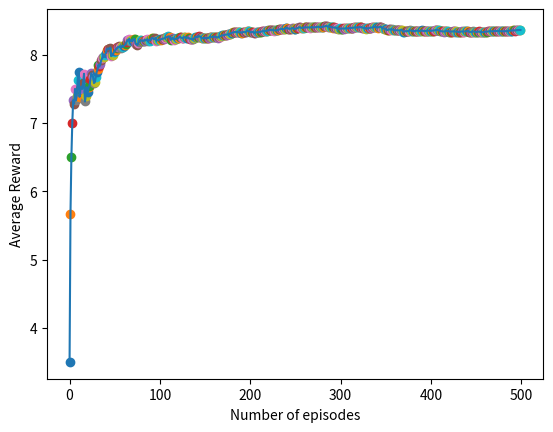

This chart was generated by the following Python code:
import numpy as np
import random
import matplotlib.pyplot as plt


class ReinforcementAgent:
    def __init__(self, num_arms=10, epsilon=0.1):
        self.num_arms = num_arms
        self.arms = np.random.rand(num_arms)  # สุ่มค่า prob ของแต่ละ arm
        self.epsilon = epsilon
        self.action_value = np.array([np.random.randint(0, (num_arms + 1)), 0]).reshape(
            1, 2
        )
        # action value คือ ค่า reward ที่ได้จากการเลือก arm นั้นๆ และ arm ที่เลือก (เริ่มต้นเลือก arm 0 และ reward 0)
        # มีขนาด 1x2 เพราะเก็บค่า arm และ reward ของ arm นั้นๆ

    def reward(self, prob):
        # หาค่า reward โดยการสุ่มตัวเลข 10 ครั้ง ถ้าตัวเลขที่สุ่มออกมาน้อยกว่า prob จะได้ reward 1 แต่ถ้ามากกว่าจะได้ reward 0
        reward = 0
        for i in range(10):
            if random.random() < prob:
                reward += 1
        return reward

    # Epsilon Greedy Algorithm
    def best_arm(self, a):
        # หาว่า arm ไหนให้ reward มากที่สุด (arm คือ ตัวเลขที่สุ่มออกมาจาก np.random.rand(num_arms))
        best_arm = 0
        best_mean = 0
        for u in a:
            avg = np.mean(a[np.where(a[:, 0] == u[0])][:, 1])
            if best_mean < avg:
                best_mean = avg
                best_arm = u[0]
        return best_arm

    # episode คือ จำนวนครั้งที่เลือก arm (เลือก arm 1 ครั้งเท่ากับ 1 episode)
    def train(self, num_episodes=500):
        # ทำการเทรน agent โดยการเลือก arm ที่ดีที่สุด และเก็บค่า reward ที่ได้จากการเลือก arm นั้นๆ
        rewards = []
        for i in range(num_episodes):
            # เอา state ปัจจุบันไปหา action ที่ดีที่สุด
            if random.random() > self.epsilon:
                # ถ้า random.random() มากกว่า epsilon ให้เลือก arm ที่ดีที่สุด (Greedy Exploitation)
                choice = self.best_arm(self.action_value)
                # หาค่า reward ของ arm ที่เลือก
                this_av = np.array([[choice, self.reward(self.arms[choice])]])
                # เก็บค่า arm และ reward ของ arm นั้นๆ
                self.action_value = np.concatenate((self.action_value, this_av), axis=0)
            else:
                # ถ้า random.random() น้อยกว่า epsilon ให้เลือก arm ที่สุ่มมา (Exploration)
                choice = np.where(self.arms == np.random.choice(self.arms))[0][0]
                this_av = np.array([[choice, self.reward(self.arms[choice])]])
                self.action_value = np.concatenate((self.action_value, this_av), axis=0)

            running_mean = np.mean(self.action_value[:, 1])
            rewards.append(running_mean)

        return rewards

    def plot_rewards(self, rewards):
        # ทำการ plot กราฟ reward ที่ได้จากการเทรน agent
        plt.xlabel("Number of episodes")
        plt.ylabel("Average Reward")
        plt.plot(range(len(rewards)), rewards)
        for i in range(len(rewards)):
            plt.scatter(i, rewards[i])
        plt.savefig("reinforcement-beginner.png")


if __name__ == "__main__":
    agent = ReinforcementAgent()
    rewards = agent.train()
    agent.plot_rewards(rewards)
